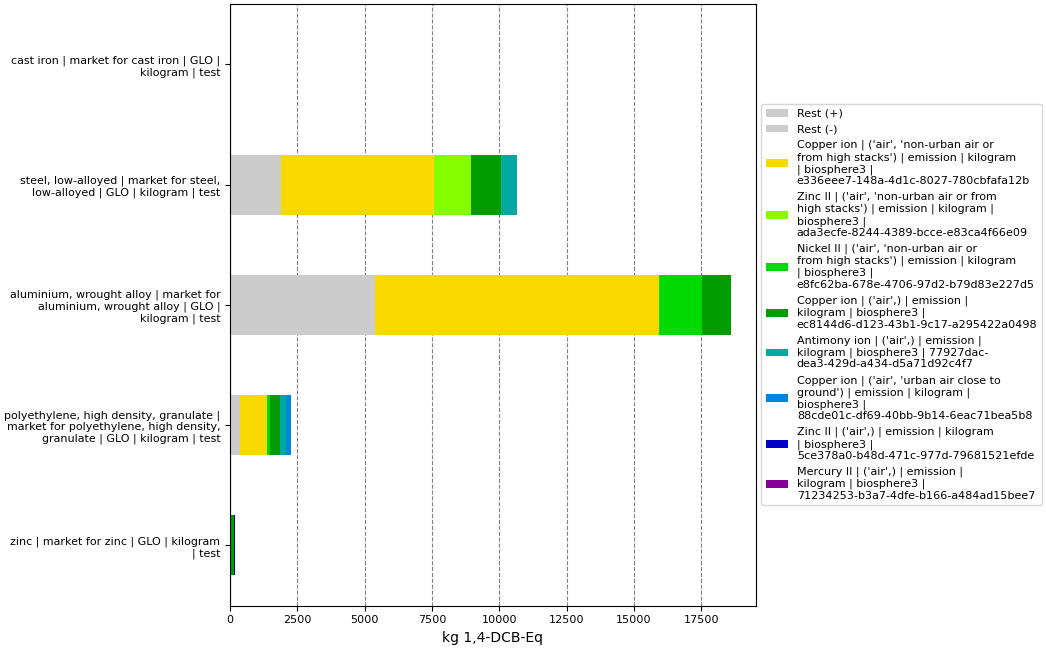

Values plotted in this chart, from the file beside it:
, index, name, categories, type, unit, database, code, cast iron | market for cast iron | GLO |…, steel, low-alloyed | market for steel, l…, aluminium, wrought alloy | market for al…, polyethylene, high density, granulate | …, zinc | market for zinc | GLO | kilogram …
0, Score, , , , , , , 43.8, 10648, 18591, 2256, 184.5
1, Rest (+), , , , , , , 4.324, 1895, 5371, 357.7, 25.31
2, Rest (-), , , , , , , -5.106786998712554e-25, -1.2492329691034842e-22, -5.9502079361624966e-21, -1.6323932044337393e-23, -9.159931786723824e-25
3, Copper ion | ('air', 'non-urban air or f…, Copper ion, ('air', 'non-urban air or from high stac…, emission, kg 1,4-DCB-Eq, biosphere3, e336eee7-148a-4d1c-8027-780cbfafa12b, 2.95, 5689, 10566, 1010, 24.24
4, Zinc II | ('air', 'non-urban air or from…, Zinc II, ('air', 'non-urban air or from high stac…, emission, kg 1,4-DCB-Eq, biosphere3, ada3ecfe-8244-4389-bcce-e83ca4f66e09, , 1360, , , 
5, Nickel II | ('air', 'non-urban air or fr…, Nickel II, ('air', 'non-urban air or from high stac…, emission, kg 1,4-DCB-Eq, biosphere3, e8fc62ba-678e-4706-97d2-b79d83e227d5, , , 1592, 118.3, 
6, Copper ion | ('air',) | emission | kilog…, Copper ion, ('air',), emission, kg 1,4-DCB-Eq, biosphere3, ec8144d6-d123-43b1-9c17-a295422a0498, 5.899, 1133, 1062, 368.5, 114.3
7, Antimony ion | ('air',) | emission | kil…, Antimony ion, ('air',), emission, kg 1,4-DCB-Eq, biosphere3, 77927dac-dea3-429d-a434-d5a71d92c4f7, 2.956, 570.7, , 239.6, 
8, Copper ion | ('air', 'urban air close to…, Copper ion, ('air', 'urban air close to ground'), emission, kg 1,4-DCB-Eq, biosphere3, 88cde01c-df69-40bb-9b14-6eac71bea5b8, , , , 161.7, 
9, Zinc II | ('air',) | emission | kilogram…, Zinc II, ('air',), emission, kg 1,4-DCB-Eq, biosphere3, 5ce378a0-b48d-471c-977d-79681521efde, 14.03, , , , 20.59
10, Mercury II | ('air',) | emission | kilog…, Mercury II, ('air',), emission, kg 1,4-DCB-Eq, biosphere3, 71234253-b3a7-4dfe-b166-a484ad15bee7, 13.65, , , , 
